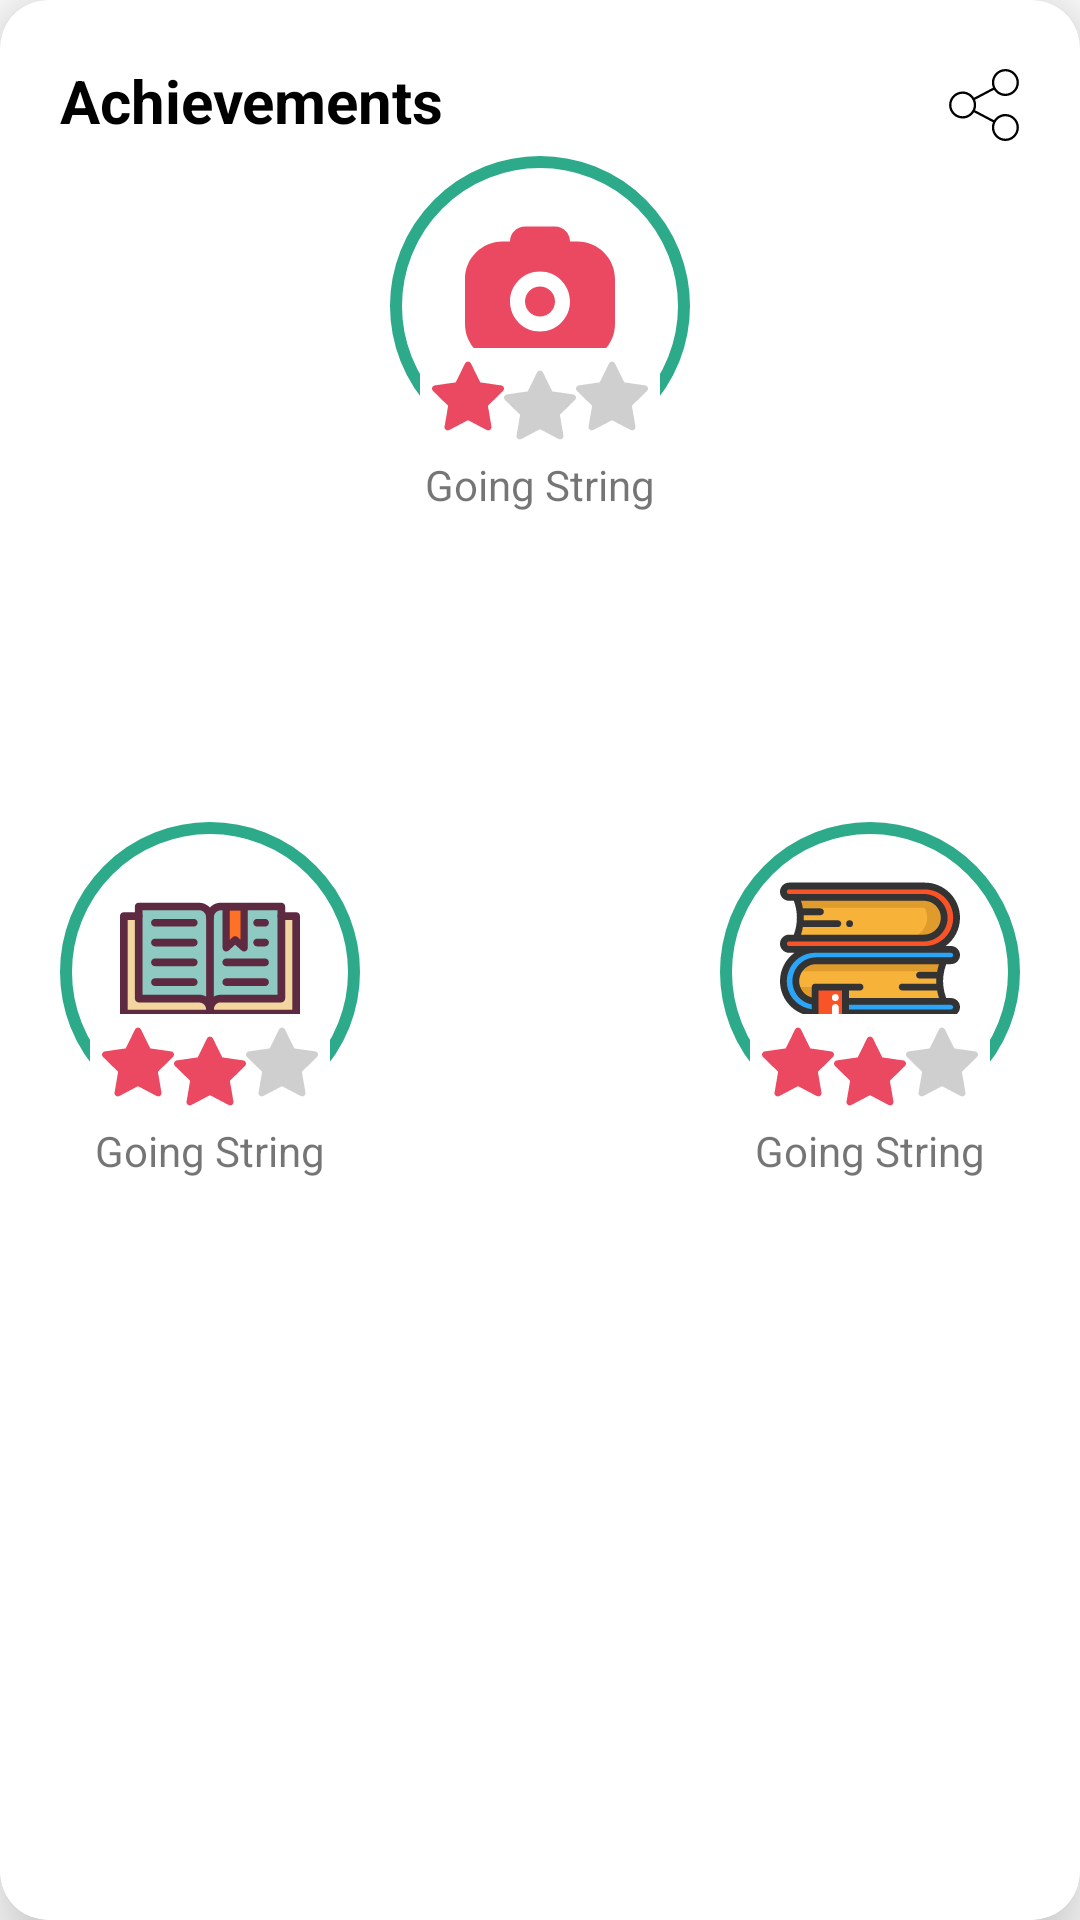

Here is an Android app screen rendered from its layout file. Give the layout XML and the strings, colors and styles it references.
<!-- AndroidManifest.xml: application theme Theme.Moodino -->
<!-- res/layout/achievements_card.xml -->
<?xml version="1.0" encoding="utf-8"?>
<androidx.cardview.widget.CardView xmlns:android="http://schemas.android.com/apk/res/android"
    xmlns:app="http://schemas.android.com/apk/res-auto"
    style="@style/CardViewStyle"
    android:id="@+id/achievementsCard"
    android:layout_height="200dp"
    android:layout_marginTop="16dp"
    android:layout_width="match_parent"
    app:layout_constraintEnd_toEndOf="parent"
    app:layout_constraintStart_toStartOf="parent"
    app:layout_constraintTop_toBottomOf="@+id/moodChartCardInclude">

    <androidx.constraintlayout.widget.ConstraintLayout
        android:id="@+id/achievementsConstraintLayout"
        android:layout_height="match_parent"
        android:layout_width="match_parent">

        <TextView
            style="@style/cardHeaderTextStyle"
            android:id="@+id/moodChartHeader"
            android:layout_height="wrap_content"
            android:layout_width="wrap_content"
            android:text="Achievements"
            android:textAlignment="viewStart"
            app:layout_constraintStart_toStartOf="parent"
            app:layout_constraintTop_toTopOf="parent" />

        <ImageButton
            android:id="@+id/moreImageButton"
            android:layout_width="24dp"
            android:layout_height="24dp"

            android:background="@color/white"
            android:src="@drawable/ic_share"
            app:layout_constraintBottom_toBottomOf="@+id/moodChartHeader"
            app:layout_constraintEnd_toEndOf="parent"
            app:layout_constraintTop_toTopOf="@+id/moodChartHeader"
            app:layout_constraintVertical_bias="1.0" />

        <LinearLayout
            android:id="@+id/linearLayout"
            android:layout_height="wrap_content"
            android:layout_width="wrap_content"
            android:orientation="vertical"
            app:layout_constraintBottom_toBottomOf="parent"
            app:layout_constraintStart_toStartOf="parent"
            app:layout_constraintTop_toBottomOf="@+id/moodChartHeader">

            <FrameLayout
                android:layout_height="100dp"
                android:layout_width="100dp">

                <ImageView
                    android:layout_height="match_parent"
                    android:layout_width="match_parent"
                    android:src="@drawable/outlined_circle" />

                <ImageView
                    android:layout_gravity="center"
                    android:layout_height="60dp"
                    android:layout_marginBottom="4dp"
                    android:layout_width="60dp"
                    android:src="@drawable/ic_book" />

                <LinearLayout
                    android:background="@color/white"
                    android:layout_gravity="center_horizontal|bottom"
                    android:layout_height="36dp"
                    android:layout_width="wrap_content"
                    android:orientation="horizontal"
                    android:padding="4dp">

                    <ImageView
                        android:layout_height="24dp"
                        android:layout_marginBottom="3dp"
                        android:layout_width="24dp"
                        android:src="@drawable/ic_star"
                        app:tint="@color/pink" />

                    <ImageView
                        android:layout_height="24dp"
                        android:layout_marginTop="3dp"
                        android:layout_width="24dp"
                        android:src="@drawable/ic_star"
                        app:tint="@color/pink" />

                    <ImageView
                        android:layout_height="24dp"
                        android:layout_marginBottom="3dp"
                        android:layout_width="24dp"
                        android:src="@drawable/ic_star"
                        app:tint="@color/gray" />
                </LinearLayout>
            </FrameLayout>

            <TextView
                android:layout_gravity="center_horizontal"
                android:layout_height="wrap_content"
                android:layout_width="wrap_content"
                android:text="Going String" />
        </LinearLayout>


        <LinearLayout
            android:layout_height="wrap_content"
            android:layout_marginTop="32dp"
            android:layout_width="wrap_content"
            android:orientation="vertical"
            app:layout_constraintEnd_toStartOf="@+id/linearLayout2"
            app:layout_constraintStart_toEndOf="@+id/linearLayout"
            app:layout_constraintTop_toTopOf="parent">

            <FrameLayout
                android:layout_height="100dp"
                android:layout_width="100dp">

                <ImageView
                    android:layout_height="match_parent"
                    android:layout_width="match_parent"
                    android:src="@drawable/outlined_circle" />

                <ImageView
                    android:layout_gravity="center"
                    android:layout_height="60dp"
                    android:layout_marginBottom="4dp"
                    android:layout_width="60dp"
                    android:src="@drawable/ic_camera" />

                <LinearLayout
                    android:background="@color/white"
                    android:layout_gravity="center_horizontal|bottom"
                    android:layout_height="36dp"
                    android:layout_width="wrap_content"
                    android:orientation="horizontal"
                    android:padding="4dp">

                    <ImageView
                        android:layout_height="24dp"
                        android:layout_marginBottom="3dp"
                        android:layout_width="24dp"
                        android:src="@drawable/ic_star"
                        app:tint="@color/pink" />

                    <ImageView
                        android:layout_height="24dp"
                        android:layout_marginTop="3dp"
                        android:layout_width="24dp"
                        android:src="@drawable/ic_star"
                        app:tint="@color/gray" />

                    <ImageView
                        android:layout_height="24dp"
                        android:layout_marginBottom="3dp"
                        android:layout_width="24dp"
                        android:src="@drawable/ic_star"
                        app:tint="@color/gray" />
                </LinearLayout>
            </FrameLayout>

            <TextView
                android:layout_gravity="center_horizontal"
                android:layout_height="wrap_content"
                android:layout_width="wrap_content"
                android:text="Going String" />
        </LinearLayout>

        <LinearLayout
            android:id="@+id/linearLayout2"
            android:layout_height="wrap_content"
            android:layout_width="wrap_content"
            android:orientation="vertical"
            app:layout_constraintBaseline_toBottomOf="parent"
            app:layout_constraintBottom_toBottomOf="@+id/linearLayout"
            app:layout_constraintEnd_toEndOf="parent"
            app:layout_constraintTop_toTopOf="parent"
            app:layout_constraintVertical_bias="1.0">

            <FrameLayout
                android:layout_height="100dp"
                android:layout_width="100dp">

                <ImageView
                    android:layout_height="match_parent"
                    android:layout_width="match_parent"
                    android:src="@drawable/outlined_circle" />

                <ImageView
                    android:layout_gravity="center"
                    android:layout_height="60dp"
                    android:layout_marginBottom="4dp"
                    android:layout_width="60dp"
                    android:src="@drawable/ic_library" />

                <LinearLayout
                    android:background="@color/white"
                    android:layout_gravity="center_horizontal|bottom"
                    android:layout_height="36dp"
                    android:layout_width="wrap_content"
                    android:orientation="horizontal"
                    android:padding="4dp">

                    <ImageView
                        android:layout_height="24dp"
                        android:layout_marginBottom="3dp"
                        android:layout_width="24dp"
                        android:src="@drawable/ic_star"
                        app:tint="@color/pink" />

                    <ImageView
                        android:layout_height="24dp"
                        android:layout_marginTop="3dp"
                        android:layout_width="24dp"
                        android:src="@drawable/ic_star"
                        app:tint="@color/pink" />

                    <ImageView
                        android:layout_height="24dp"
                        android:layout_marginBottom="3dp"
                        android:layout_width="24dp"
                        android:src="@drawable/ic_star"
                        app:tint="@color/gray" />
                </LinearLayout>
            </FrameLayout>

            <TextView
                android:layout_gravity="center_horizontal"
                android:layout_height="wrap_content"
                android:layout_width="wrap_content"
                android:text="Going String" />
        </LinearLayout>
    </androidx.constraintlayout.widget.ConstraintLayout>
</androidx.cardview.widget.CardView>
<!-- resources referenced by this layout -->
<resources>
  <color name="gray">#CFCFCF</color>
  <color name="pink">#EB4961</color>
  <color name="white">#FFFFFF</color>
  <!-- drawable ic_camera (drawable) -->
  <vector xmlns:android="http://schemas.android.com/apk/res/android"
      android:width="24dp"
      android:height="24dp"
      android:viewportWidth="24"
      android:viewportHeight="24">
    <path
        android:pathData="M10,13C10,11.8954 10.8954,11 12,11C13.1046,11 14,11.8954 14,13C14,14.1046 13.1046,15 12,15C10.8954,15 10,14.1046 10,13Z"
        android:fillColor="?colorPrimary"/>
    <path
        android:pathData="M8,5C8,3.8954 8.8954,3 10,3H14C15.1046,3 16,3.8954 16,5H17C19.7614,5 22,7.2386 22,10V16C22,18.7614 19.7614,21 17,21H7C4.2386,21 2,18.7614 2,16V10C2,7.2386 4.2386,5 7,5H8ZM12,9C9.7909,9 8,10.7909 8,13C8,15.2091 9.7909,17 12,17C14.2091,17 16,15.2091 16,13C16,10.7909 14.2091,9 12,9Z"
        android:fillColor="?colorPrimary"
        android:fillType="evenOdd"/>
  </vector>
  <!-- drawable outlined_circle (drawable) -->
  <?xml version="1.0" encoding="utf-8"?>
  <shape android:shape="oval" xmlns:android="http://schemas.android.com/apk/res/android">
  
      <corners android:radius="25dp"/>
      <stroke android:width="4dp" android:color="@color/rad_color"/>
  
  </shape>
  <style name="CardViewStyle" parent="Widget.MaterialComponents.CardView">
          <item name="cardCornerRadius">16dp</item>
          <item name="android:layout_marginEnd">12dp</item>
          <item name="android:layout_marginStart">12dp</item>
          <item name="android:layout_marginTop">0dp</item>
          <item name="android:layout_marginBottom">4dp</item>
          <item name="cardElevation">16dp</item>
          <item name="contentPadding">20dp</item>
      </style>
  
      //removed padding used for days in a row card in stats fragment
  <style name="cardHeaderTextStyle" parent="Widget.MaterialComponents.TextView">
          <item name="android:textSize">20sp</item>
          <item name="fontWeight">700</item>
          <item name="android:textStyle">bold</item>
          <item name="android:textColor">@color/black</item>
      </style>
  <color name="rad_color">#2DAA8A</color>
  <color name="black">#FF000000</color>
  <style name="myNavigationView" parent="Widget.MaterialComponents.BottomNavigationView">
          <item name="itemIconTint">@color/bottom_navigation_item</item>
          <item name="itemTextColor">@color/bottom_navigation_item</item>
      </style>
  <style name="popupMenuStyle" parent="Widget.Material3.PopupMenu.ListPopupWindow">
          <item name="android:popupBackground">@drawable/popup_bg</item>
      </style>
  <style name="fadeAnimation">
          <item name="android:windowEnterAnimation">@android:anim/fade_in</item>
          <item name="android:windowExitAnimation">@android:anim/fade_out</item>
      </style>
  <color name="gray_dark_700">#494848</color>
  <color name="blue">#3E85FF</color>
  <color name="gray_dark_500">#6C6B6B</color>
  <!-- drawable popup_bg (drawable) -->
  <?xml version="1.0" encoding="utf-8"?>
  <shape xmlns:android="http://schemas.android.com/apk/res/android"
      android:shape="rectangle">
      <solid android:color="@color/white"/>
      <corners android:radius="@dimen/_12mdp"/>
  </shape>
</resources>
